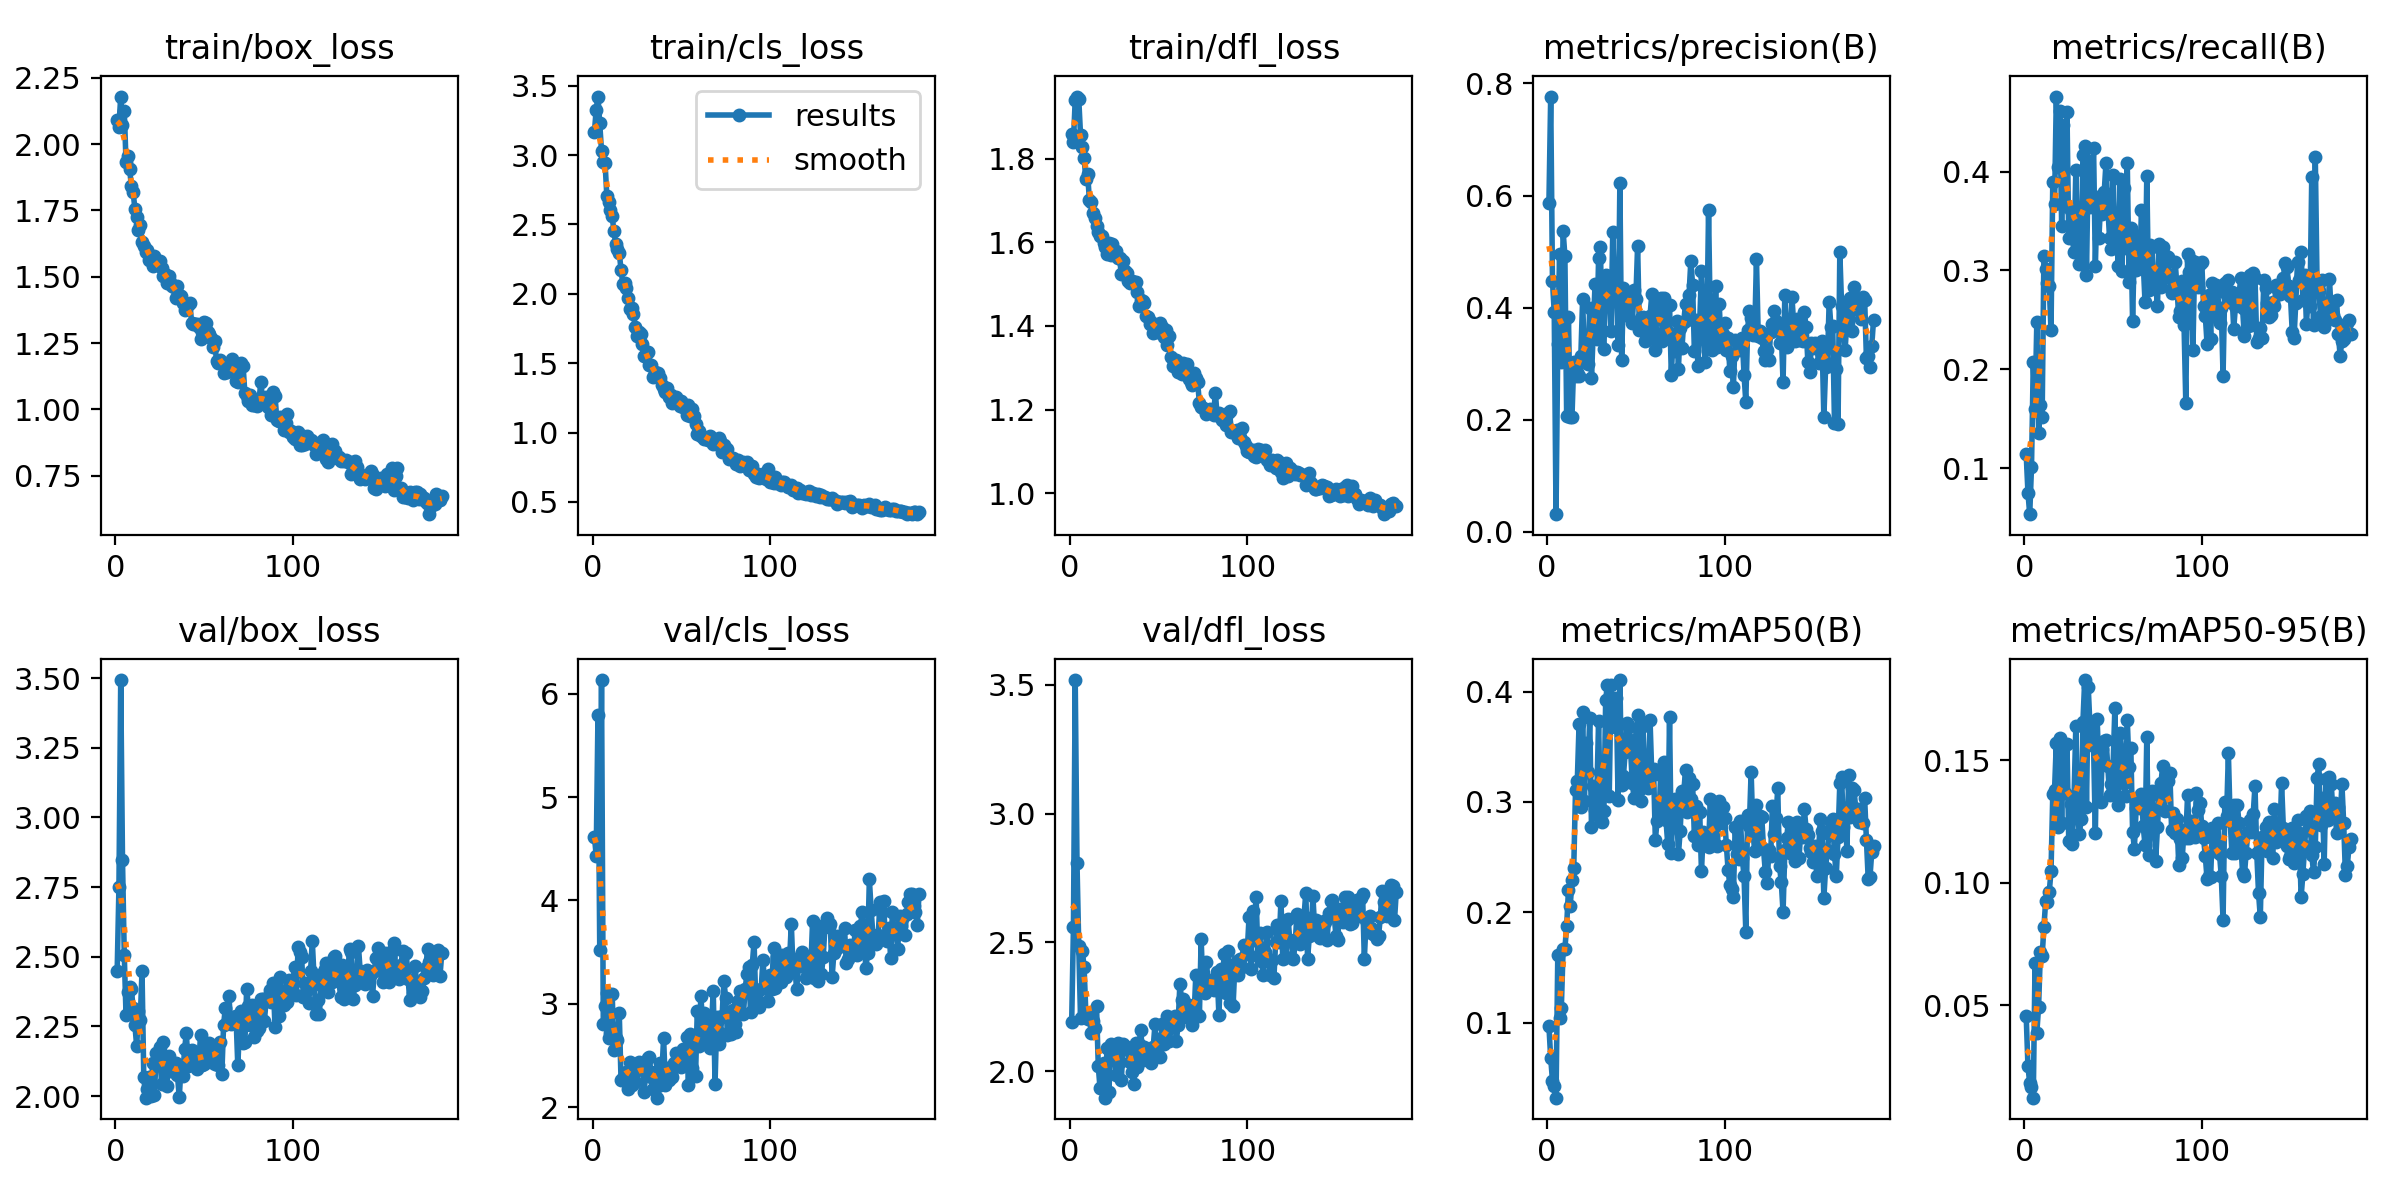

The data file committed next to this chart (first rows):
epoch, train/box_loss, train/cls_loss, train/dfl_loss, metrics/precision(B), metrics/recall(B), metrics/mAP50(B), metrics/mAP50-95(B), val/box_loss, val/cls_loss, val/dfl_loss, lr/pg0, lr/pg1, lr/pg2
1, 2.09, 3.167, 1.86, 0.5865, 0.1146, 0.09689, 0.04589, 2.449, 4.617, 2.191, 0.0003312, 0.0003312, 0.0003312
2, 2.066, 3.327, 1.841, 0.7767, 0.07528, 0.06828, 0.02527, 2.751, 4.435, 2.559, 0.0006632, 0.0006632, 0.0006632
3, 2.179, 3.421, 1.942, 0.4474, 0.05339, 0.04769, 0.01821, 3.493, 5.795, 3.518, 0.0009939, 0.0009939, 0.0009939
4, 2.073, 3.229, 1.949, 0.3915, 0.1009, 0.04304, 0.0169, 2.847, 3.525, 2.807, 0.0009941, 0.0009941, 0.0009941
5, 2.125, 3.03, 1.943, 0.03171, 0.2069, 0.03227, 0.01235, 2.506, 6.133, 2.485, 0.0009921, 0.0009921, 0.0009921
6, 1.931, 2.95, 1.857, 0.3356, 0.1597, 0.1613, 0.06741, 2.29, 2.808, 2.205, 0.0009901, 0.0009901, 0.0009901
7, 1.956, 2.942, 1.829, 0.4961, 0.2476, 0.1045, 0.03893, 2.374, 2.974, 2.469, 0.0009881, 0.0009881, 0.0009881
8, 1.908, 2.706, 1.802, 0.3037, 0.1353, 0.1137, 0.04942, 2.39, 3.107, 2.403, 0.0009861, 0.0009861, 0.0009861
9, 1.841, 2.664, 1.751, 0.5367, 0.1639, 0.1672, 0.07163, 2.384, 2.671, 2.225, 0.0009842, 0.0009842, 0.0009842
10, 1.819, 2.605, 1.764, 0.4926, 0.1513, 0.1669, 0.07006, 2.316, 2.719, 2.202, 0.0009822, 0.0009822, 0.0009822
11, 1.756, 2.558, 1.701, 0.2074, 0.3146, 0.1879, 0.08206, 2.255, 3.099, 2.209, 0.0009802, 0.0009802, 0.0009802
12, 1.724, 2.45, 1.697, 0.3839, 0.3017, 0.2202, 0.09262, 2.179, 2.553, 2.15, 0.0009782, 0.0009782, 0.0009782
13, 1.677, 2.36, 1.671, 0.2057, 0.2872, 0.2055, 0.09219, 2.305, 2.672, 2.194, 0.0009762, 0.0009762, 0.0009762
14, 1.694, 2.325, 1.658, 0.2059, 0.2843, 0.2293, 0.09627, 2.272, 2.65, 2.167, 0.0009743, 0.0009743, 0.0009743
15, 1.631, 2.296, 1.638, 0.3024, 0.2395, 0.2407, 0.1047, 2.449, 2.91, 2.255, 0.0009723, 0.0009723, 0.0009723
16, 1.617, 2.174, 1.624, 0.2781, 0.3896, 0.311, 0.1362, 2.069, 2.263, 2.02, 0.0009703, 0.0009703, 0.0009703
17, 1.595, 2.071, 1.614, 0.2849, 0.3676, 0.3192, 0.1381, 1.994, 2.28, 1.934, 0.0009683, 0.0009683, 0.0009683
18, 1.603, 2.08, 1.616, 0.2776, 0.476, 0.3707, 0.1573, 2.027, 2.299, 2.015, 0.0009663, 0.0009663, 0.0009663
19, 1.562, 2.041, 1.599, 0.3144, 0.4048, 0.2953, 0.123, 2.07, 2.345, 2.032, 0.0009644, 0.0009644, 0.0009644
20, 1.565, 1.967, 1.589, 0.416, 0.4613, 0.3812, 0.1591, 1.999, 2.178, 1.898, 0.0009624, 0.0009624, 0.0009624
21, 1.541, 1.889, 1.571, 0.3048, 0.3454, 0.3012, 0.1247, 2.118, 2.439, 2.092, 0.0009604, 0.0009604, 0.0009604
22, 1.577, 1.899, 1.598, 0.3205, 0.4472, 0.3532, 0.1565, 2.005, 2.214, 1.922, 0.0009584, 0.0009584, 0.0009584
23, 1.549, 1.855, 1.571, 0.3002, 0.3653, 0.3272, 0.1365, 2.154, 2.314, 2.104, 0.0009564, 0.0009564, 0.0009564
24, 1.544, 1.762, 1.597, 0.4003, 0.4603, 0.3763, 0.1569, 2.125, 2.242, 2.096, 0.0009545, 0.0009545, 0.0009545
25, 1.558, 1.694, 1.572, 0.2753, 0.3329, 0.2773, 0.1171, 2.177, 2.388, 2.085, 0.0009525, 0.0009525, 0.0009525
26, 1.532, 1.722, 1.579, 0.3588, 0.3613, 0.3143, 0.1323, 2.044, 2.441, 1.986, 0.0009505, 0.0009505, 0.0009505
27, 1.502, 1.713, 1.563, 0.4426, 0.3326, 0.2923, 0.1159, 2.194, 2.42, 2.109, 0.0009485, 0.0009485, 0.0009485
28, 1.511, 1.639, 1.562, 0.3437, 0.3191, 0.307, 0.1356, 2.144, 2.426, 2.035, 0.0009465, 0.0009465, 0.0009465
29, 1.478, 1.549, 1.524, 0.4882, 0.4018, 0.3731, 0.164, 2.035, 2.151, 1.966, 0.0009446, 0.0009446, 0.0009446
30, 1.503, 1.566, 1.555, 0.5076, 0.3178, 0.2855, 0.128, 2.144, 2.334, 2.108, 0.0009426, 0.0009426, 0.0009426
31, 1.48, 1.578, 1.532, 0.3589, 0.3066, 0.2821, 0.12, 2.091, 2.478, 2.089, 0.0009406, 0.0009406, 0.0009406
32, 1.467, 1.487, 1.528, 0.3262, 0.3183, 0.2918, 0.1262, 2.118, 2.489, 2.094, 0.0009386, 0.0009386, 0.0009386
33, 1.462, 1.489, 1.508, 0.4584, 0.4169, 0.3927, 0.1659, 2.115, 2.295, 2.083, 0.0009366, 0.0009366, 0.0009366
34, 1.421, 1.398, 1.503, 0.4376, 0.4257, 0.4063, 0.1828, 2.12, 2.179, 2.036, 0.0009347, 0.0009347, 0.0009347
35, 1.465, 1.434, 1.507, 0.4407, 0.2953, 0.3058, 0.131, 2.076, 2.345, 1.998, 0.0009327, 0.0009327, 0.0009327
36, 1.43, 1.419, 1.505, 0.3589, 0.411, 0.4062, 0.1799, 1.996, 2.092, 1.951, 0.0009307, 0.0009307, 0.0009307
37, 1.429, 1.428, 1.506, 0.5353, 0.3646, 0.3715, 0.1634, 2.104, 2.206, 2.108, 0.0009287, 0.0009287, 0.0009287
38, 1.4, 1.395, 1.482, 0.4228, 0.3735, 0.3678, 0.1619, 2.074, 2.432, 2.016, 0.0009267, 0.0009267, 0.0009267
39, 1.374, 1.345, 1.449, 0.438, 0.4236, 0.3941, 0.156, 2.168, 2.314, 2.106, 0.0009248, 0.0009248, 0.0009248
40, 1.386, 1.31, 1.461, 0.3335, 0.3041, 0.3015, 0.1204, 2.226, 2.67, 2.162, 0.0009228, 0.0009228, 0.0009228
41, 1.394, 1.294, 1.459, 0.6231, 0.3748, 0.4104, 0.167, 2.107, 2.215, 2.045, 0.0009208, 0.0009208, 0.0009208
42, 1.401, 1.318, 1.454, 0.3064, 0.3329, 0.3156, 0.1477, 2.127, 2.38, 2.093, 0.0009188, 0.0009188, 0.0009188
43, 1.325, 1.255, 1.424, 0.4348, 0.3682, 0.3236, 0.1331, 2.165, 2.261, 2.086, 0.0009168, 0.0009168, 0.0009168
44, 1.321, 1.268, 1.421, 0.3878, 0.3575, 0.3452, 0.1545, 2.126, 2.32, 2.08, 0.0009149, 0.0009149, 0.0009149
45, 1.321, 1.212, 1.406, 0.4152, 0.3793, 0.3718, 0.1581, 2.137, 2.289, 2.076, 0.0009129, 0.0009129, 0.0009129
46, 1.322, 1.247, 1.409, 0.4072, 0.4089, 0.3679, 0.1583, 2.097, 2.43, 2.032, 0.0009109, 0.0009109, 0.0009109
47, 1.312, 1.257, 1.384, 0.4254, 0.3655, 0.3487, 0.1477, 2.114, 2.526, 2.096, 0.0009089, 0.0009089, 0.0009089
48, 1.267, 1.224, 1.391, 0.3727, 0.3329, 0.317, 0.136, 2.22, 2.491, 2.185, 0.0009069, 0.0009069, 0.0009069
49, 1.294, 1.19, 1.386, 0.4314, 0.3222, 0.3039, 0.1403, 2.111, 2.483, 2.074, 0.000905, 0.000905, 0.000905
50, 1.328, 1.227, 1.401, 0.4152, 0.3965, 0.3572, 0.1478, 2.115, 2.384, 2.124, 0.000903, 0.000903, 0.000903
51, 1.326, 1.181, 1.407, 0.5107, 0.3379, 0.3788, 0.1713, 2.154, 2.563, 2.054, 0.000901, 0.000901, 0.000901
52, 1.293, 1.174, 1.396, 0.3597, 0.33, 0.3108, 0.1354, 2.144, 2.547, 2.183, 0.000899, 0.000899, 0.000899
53, 1.285, 1.127, 1.373, 0.3823, 0.305, 0.3006, 0.1318, 2.189, 2.682, 2.107, 0.000897, 0.000897, 0.000897
54, 1.268, 1.197, 1.391, 0.3838, 0.3922, 0.3689, 0.1613, 2.122, 2.212, 2.153, 0.0008951, 0.0008951, 0.0008951
55, 1.235, 1.121, 1.353, 0.3412, 0.2998, 0.321, 0.1531, 2.169, 2.706, 2.216, 0.0008931, 0.0008931, 0.0008931
56, 1.258, 1.167, 1.377, 0.3422, 0.3837, 0.3236, 0.1407, 2.116, 2.377, 2.116, 0.0008911, 0.0008911, 0.0008911
57, 1.182, 1.118, 1.326, 0.3597, 0.3231, 0.3124, 0.1353, 2.147, 2.608, 2.208, 0.0008891, 0.0008891, 0.0008891
58, 1.173, 1.062, 1.304, 0.3855, 0.4086, 0.3745, 0.1664, 2.113, 2.304, 2.204, 0.0008871, 0.0008871, 0.0008871
59, 1.185, 0.9884, 1.306, 0.4238, 0.2887, 0.3243, 0.1472, 2.193, 2.934, 2.215, 0.0008852, 0.0008852, 0.0008852
60, 1.175, 1.013, 1.32, 0.3561, 0.3433, 0.3295, 0.1552, 2.078, 2.587, 2.117, 0.0008832, 0.0008832, 0.0008832
... 124 more rows
